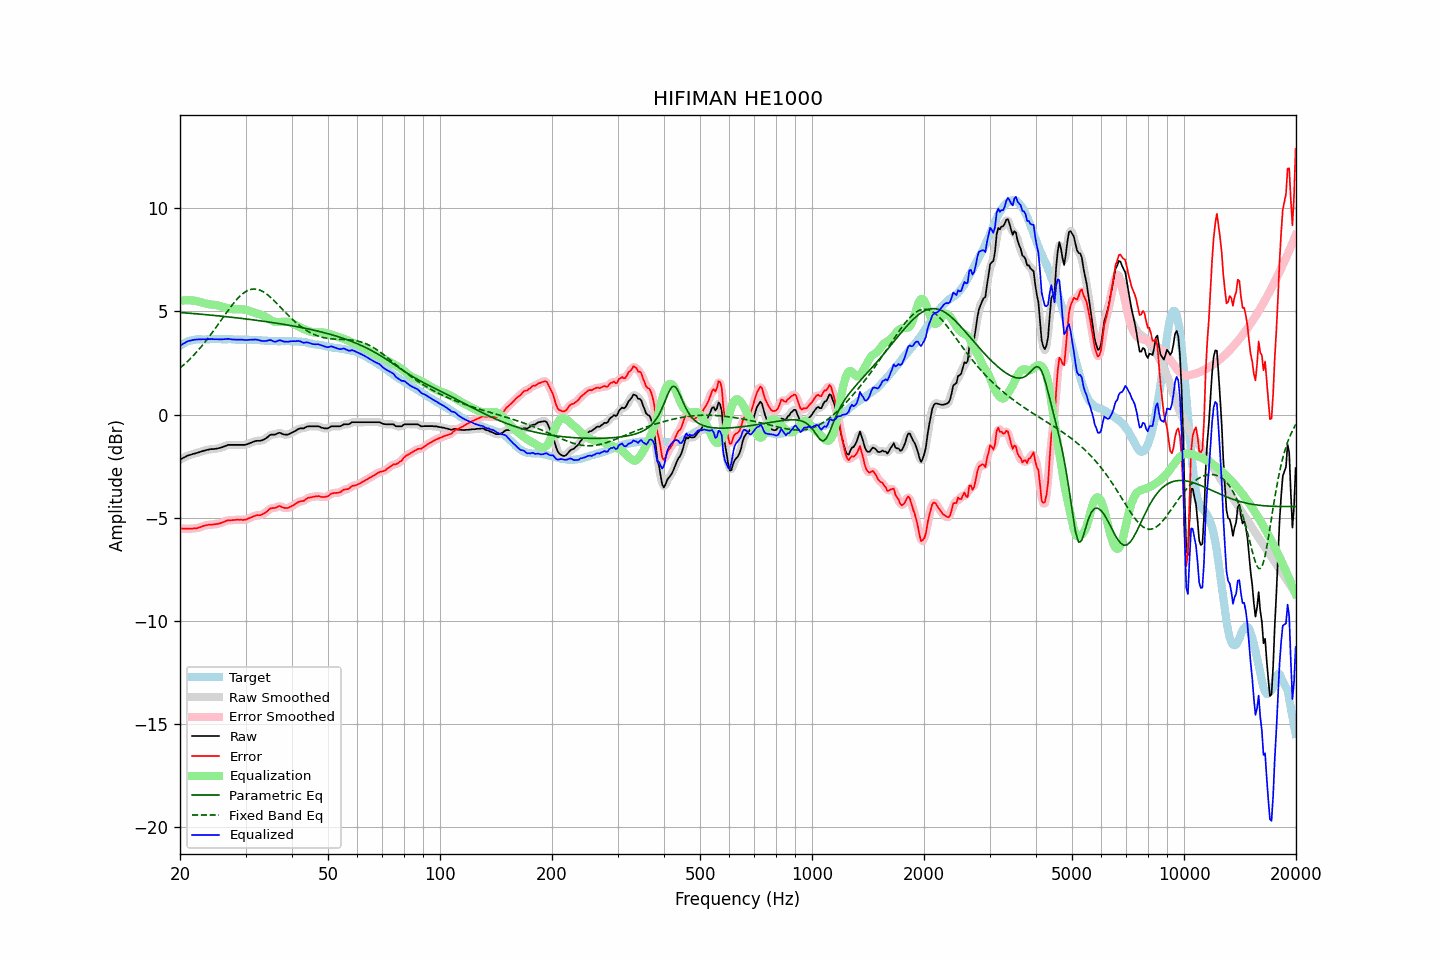

The data file committed next to this chart (first rows):
frequency, raw, error, smoothed, error_smoothed, equalization, parametric_eq, fixed_band_eq, equalized_raw, equalized_smoothed, target
20.00, -2.18, -5.51, -2.18, -5.52, 5.51, 4.94, 2.25, 3.33, 3.33, 3.33
20.20, -2.14, -5.52, -2.14, -5.52, 5.52, 4.94, 2.32, 3.38, 3.38, 3.38
20.40, -2.10, -5.53, -2.10, -5.53, 5.53, 4.93, 2.39, 3.43, 3.43, 3.43
20.61, -2.06, -5.52, -2.06, -5.53, 5.53, 4.93, 2.46, 3.47, 3.48, 3.46
20.81, -2.02, -5.53, -2.02, -5.53, 5.54, 4.92, 2.53, 3.52, 3.52, 3.51
21.02, -1.98, -5.53, -1.99, -5.53, 5.54, 4.91, 2.60, 3.56, 3.55, 3.55
21.23, -1.96, -5.53, -1.96, -5.53, 5.54, 4.91, 2.67, 3.58, 3.58, 3.57
21.44, -1.94, -5.53, -1.93, -5.53, 5.53, 4.90, 2.75, 3.59, 3.60, 3.59
21.66, -1.91, -5.52, -1.91, -5.52, 5.52, 4.89, 2.83, 3.61, 3.61, 3.61
21.87, -1.89, -5.51, -1.89, -5.52, 5.51, 4.89, 2.92, 3.62, 3.62, 3.62
22.09, -1.87, -5.51, -1.87, -5.51, 5.50, 4.88, 3.00, 3.63, 3.63, 3.64
22.31, -1.85, -5.50, -1.85, -5.49, 5.48, 4.87, 3.09, 3.63, 3.64, 3.65
22.54, -1.82, -5.47, -1.82, -5.47, 5.46, 4.87, 3.17, 3.64, 3.64, 3.65
22.76, -1.80, -5.45, -1.80, -5.44, 5.44, 4.86, 3.27, 3.64, 3.64, 3.65
22.99, -1.77, -5.41, -1.77, -5.41, 5.42, 4.85, 3.36, 3.65, 3.65, 3.64
23.22, -1.75, -5.39, -1.75, -5.39, 5.40, 4.85, 3.46, 3.65, 3.65, 3.64
23.45, -1.73, -5.37, -1.73, -5.37, 5.38, 4.84, 3.55, 3.65, 3.65, 3.64
23.69, -1.71, -5.35, -1.71, -5.35, 5.36, 4.83, 3.65, 3.65, 3.65, 3.64
23.92, -1.69, -5.33, -1.69, -5.34, 5.34, 4.82, 3.75, 3.65, 3.65, 3.64
24.16, -1.68, -5.33, -1.68, -5.33, 5.33, 4.82, 3.86, 3.65, 3.65, 3.65
24.40, -1.67, -5.33, -1.67, -5.33, 5.33, 4.81, 3.96, 3.66, 3.65, 3.66
24.65, -1.67, -5.32, -1.67, -5.32, 5.32, 4.80, 4.07, 3.65, 3.65, 3.65
24.89, -1.66, -5.31, -1.66, -5.31, 5.31, 4.79, 4.18, 3.65, 3.65, 3.65
25.14, -1.65, -5.30, -1.65, -5.30, 5.29, 4.79, 4.29, 3.65, 3.65, 3.65
25.39, -1.63, -5.29, -1.63, -5.29, 5.28, 4.78, 4.40, 3.65, 3.65, 3.66
25.65, -1.61, -5.27, -1.61, -5.27, 5.25, 4.77, 4.51, 3.64, 3.64, 3.66
25.91, -1.59, -5.24, -1.59, -5.24, 5.23, 4.76, 4.62, 3.64, 3.64, 3.65
26.16, -1.56, -5.20, -1.56, -5.21, 5.21, 4.75, 4.73, 3.65, 3.64, 3.65
26.43, -1.53, -5.17, -1.53, -5.17, 5.18, 4.75, 4.84, 3.65, 3.65, 3.64
26.69, -1.50, -5.14, -1.50, -5.14, 5.16, 4.74, 4.95, 3.66, 3.66, 3.64
26.96, -1.47, -5.12, -1.48, -5.13, 5.14, 4.73, 5.06, 3.67, 3.66, 3.65
27.23, -1.47, -5.12, -1.47, -5.12, 5.12, 4.72, 5.16, 3.65, 3.65, 3.65
27.50, -1.47, -5.12, -1.47, -5.11, 5.11, 4.71, 5.26, 3.64, 3.64, 3.65
27.77, -1.47, -5.11, -1.47, -5.11, 5.10, 4.70, 5.36, 3.63, 3.63, 3.64
28.05, -1.47, -5.11, -1.47, -5.10, 5.10, 4.70, 5.46, 3.63, 3.63, 3.64
28.33, -1.47, -5.09, -1.47, -5.10, 5.10, 4.69, 5.55, 3.63, 3.63, 3.62
28.62, -1.47, -5.09, -1.47, -5.09, 5.10, 4.68, 5.63, 3.63, 3.63, 3.62
28.90, -1.47, -5.10, -1.47, -5.10, 5.10, 4.67, 5.71, 3.63, 3.63, 3.63
29.19, -1.47, -5.09, -1.47, -5.10, 5.10, 4.66, 5.79, 3.63, 3.63, 3.62
29.48, -1.47, -5.11, -1.47, -5.10, 5.10, 4.65, 5.85, 3.63, 3.62, 3.64
29.78, -1.47, -5.10, -1.47, -5.10, 5.08, 4.64, 5.91, 3.61, 3.62, 3.63
30.08, -1.46, -5.09, -1.46, -5.09, 5.07, 4.63, 5.96, 3.61, 3.61, 3.63
30.38, -1.43, -5.05, -1.43, -5.06, 5.05, 4.62, 6.00, 3.62, 3.61, 3.62
30.68, -1.40, -5.02, -1.40, -5.02, 5.02, 4.61, 6.03, 3.62, 3.62, 3.62
30.99, -1.37, -4.99, -1.37, -4.99, 4.99, 4.60, 6.06, 3.62, 3.62, 3.62
31.30, -1.34, -4.96, -1.34, -4.96, 4.97, 4.59, 6.07, 3.62, 3.63, 3.62
31.61, -1.31, -4.92, -1.31, -4.92, 4.94, 4.58, 6.08, 3.63, 3.63, 3.61
31.93, -1.28, -4.89, -1.29, -4.89, 4.92, 4.57, 6.08, 3.64, 3.63, 3.61
32.24, -1.27, -4.87, -1.27, -4.88, 4.90, 4.56, 6.07, 3.63, 3.62, 3.60
32.57, -1.27, -4.88, -1.27, -4.87, 4.87, 4.55, 6.04, 3.60, 3.60, 3.61
32.89, -1.27, -4.87, -1.26, -4.86, 4.85, 4.54, 6.02, 3.58, 3.58, 3.60
33.22, -1.25, -4.84, -1.25, -4.84, 4.81, 4.53, 5.98, 3.56, 3.57, 3.59
33.55, -1.21, -4.80, -1.22, -4.80, 4.78, 4.52, 5.94, 3.57, 3.56, 3.59
33.89, -1.18, -4.76, -1.17, -4.75, 4.74, 4.51, 5.89, 3.56, 3.56, 3.58
34.23, -1.12, -4.70, -1.12, -4.69, 4.69, 4.50, 5.83, 3.57, 3.58, 3.58
34.57, -1.06, -4.63, -1.06, -4.63, 4.65, 4.48, 5.77, 3.59, 3.59, 3.57
34.92, -0.99, -4.56, -1.00, -4.57, 4.60, 4.47, 5.70, 3.61, 3.60, 3.57
35.27, -0.97, -4.53, -0.98, -4.54, 4.56, 4.46, 5.63, 3.59, 3.58, 3.56
35.62, -0.97, -4.53, -0.97, -4.53, 4.52, 4.45, 5.56, 3.55, 3.55, 3.56
35.97, -0.97, -4.53, -0.96, -4.52, 4.49, 4.44, 5.48, 3.52, 3.54, 3.56
... 635 more rows
